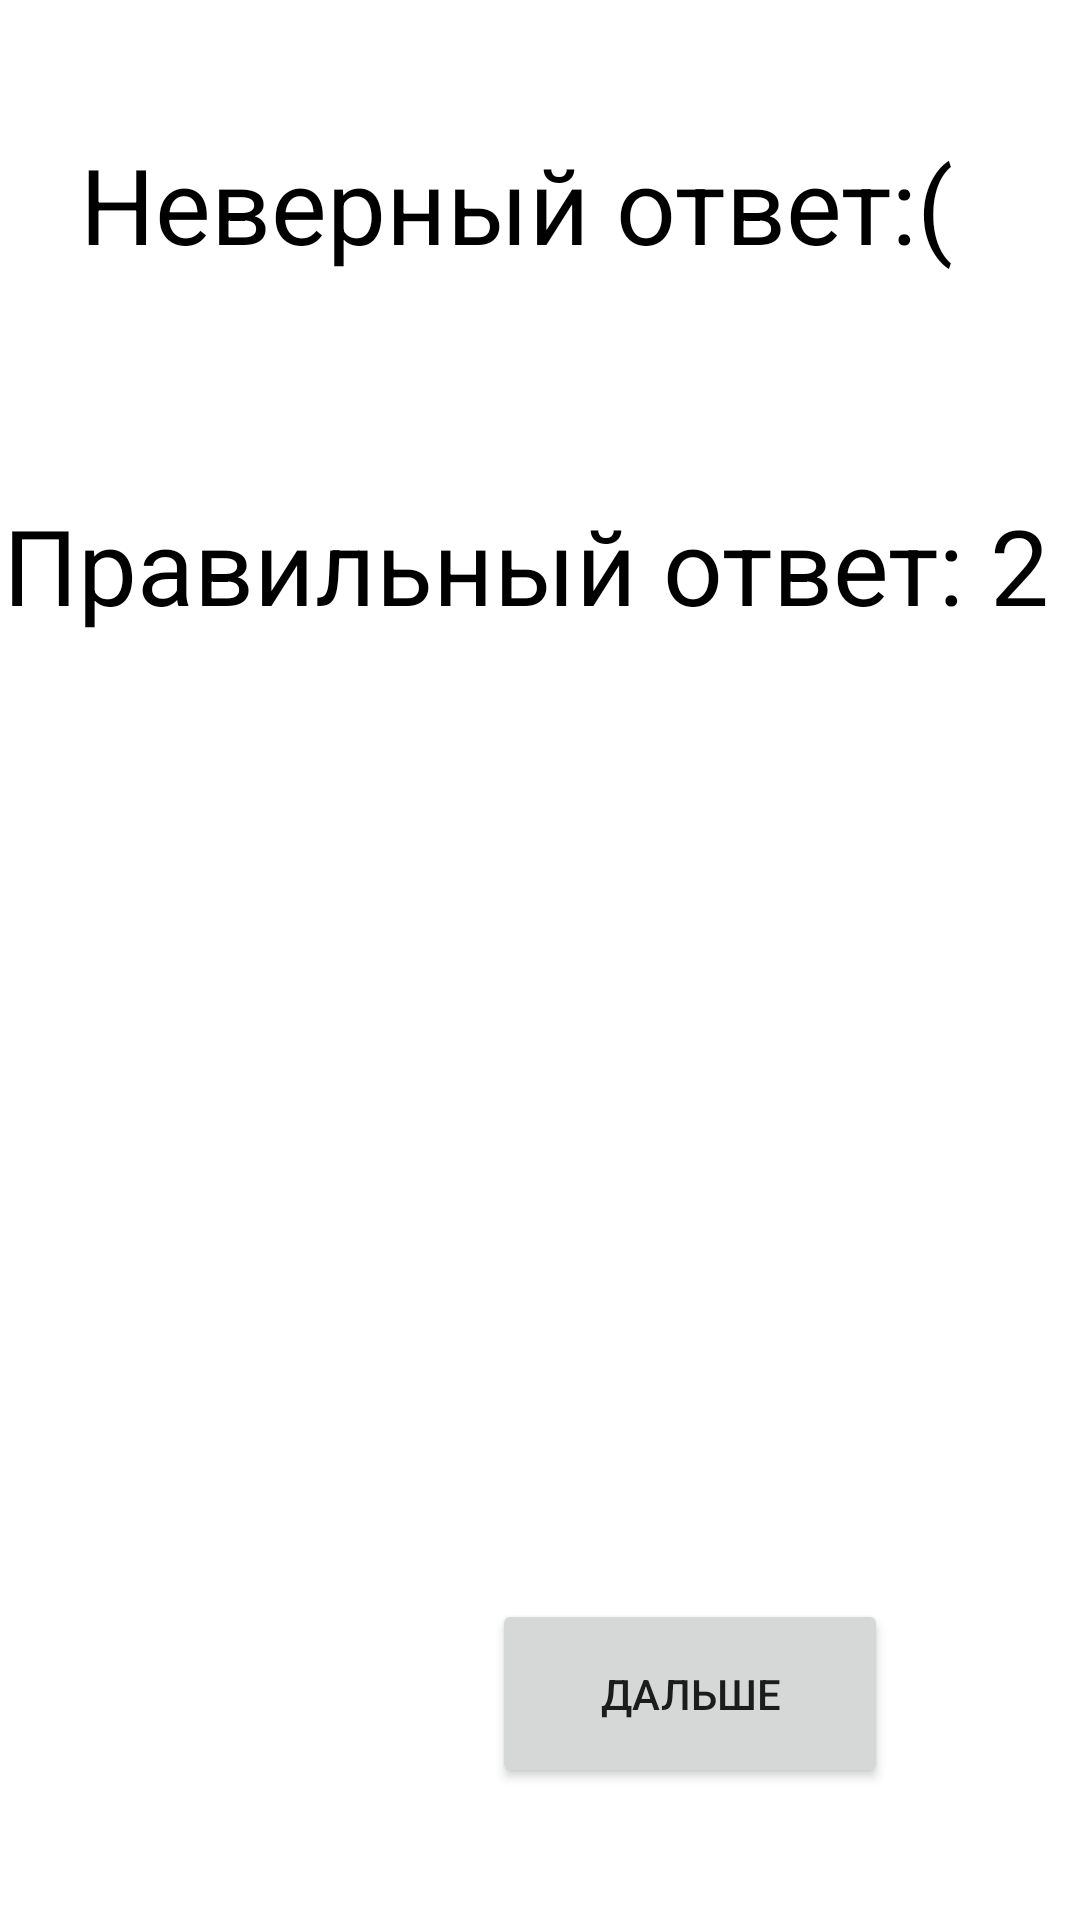

The Android layout XML behind this screen, and the referenced resources:
<!-- AndroidManifest.xml: application theme Theme.Schet -->
<!-- res/layout/kart.xml -->
<?xml version="1.0" encoding="utf-8"?>
<FrameLayout xmlns:android="http://schemas.android.com/apk/res/android"
    xmlns:app="http://schemas.android.com/apk/res-auto"
    xmlns:tools="http://schemas.android.com/tools"
    android:layout_width="match_parent"
    android:layout_height="match_parent"
    tools:context=".Kart">

    <androidx.constraintlayout.widget.ConstraintLayout
        android:layout_width="match_parent"
        android:layout_height="match_parent">

        <TextView
            android:id="@+id/nev"
            android:layout_width="306dp"
            android:layout_height="76dp"
            android:text="Неверный ответ:("
            android:textColor="#000000"
            android:textSize="35sp"
            app:layout_constraintBottom_toTopOf="@+id/pravo"
            app:layout_constraintEnd_toEndOf="parent"
            app:layout_constraintHorizontal_bias="0.496"
            app:layout_constraintStart_toStartOf="parent"
            app:layout_constraintTop_toTopOf="parent" />

        <TextView
            android:id="@+id/pravo"
            android:layout_width="358dp"
            android:layout_height="104dp"
            android:layout_marginBottom="264dp"
            android:text="Правильный ответ: 2"
            android:textColor="#000000"
            android:textSize="35sp"
            app:layout_constraintBottom_toTopOf="@+id/dal"
            app:layout_constraintEnd_toEndOf="parent"
            app:layout_constraintHorizontal_bias="0.49"
            app:layout_constraintStart_toStartOf="parent" />

        <Button
            android:id="@+id/dal"
            android:layout_width="132dp"
            android:layout_height="63dp"
            android:layout_marginBottom="44dp"
            android:text="Дальше"
            app:layout_constraintBottom_toBottomOf="parent"
            app:layout_constraintEnd_toEndOf="parent"
            app:layout_constraintHorizontal_bias="0.72"
            app:layout_constraintStart_toStartOf="parent" />
    </androidx.constraintlayout.widget.ConstraintLayout>
</FrameLayout>
<!-- resources referenced by this layout -->
<resources>
  <style name="Theme.Schet" parent="Theme.MaterialComponents.DayNight.DarkActionBar">
          
          <item name="colorPrimary">@color/purple_500</item>
          <item name="colorPrimaryVariant">@color/purple_700</item>
          <item name="colorOnPrimary">@color/white</item>
          
          <item name="colorSecondary">@color/teal_200</item>
          <item name="colorSecondaryVariant">@color/teal_700</item>
          <item name="colorOnSecondary">@color/black</item>
          
          <item name="android:statusBarColor" tools:targetApi="l">?attr/colorPrimaryVariant</item>
          
      </style>
  <!-- not gathered from this repository: default colours our renderer supplied (Android Studio template values) -->
  <color name="purple_500">#FF6200EE</color>
  <color name="purple_700">#FF3700B3</color>
  <color name="teal_200">#FF03DAC5</color>
  <color name="teal_700">#FF018786</color>
  <color name="black">#FF000000</color>
  <color name="white">#FFFFFFFF</color>
</resources>
